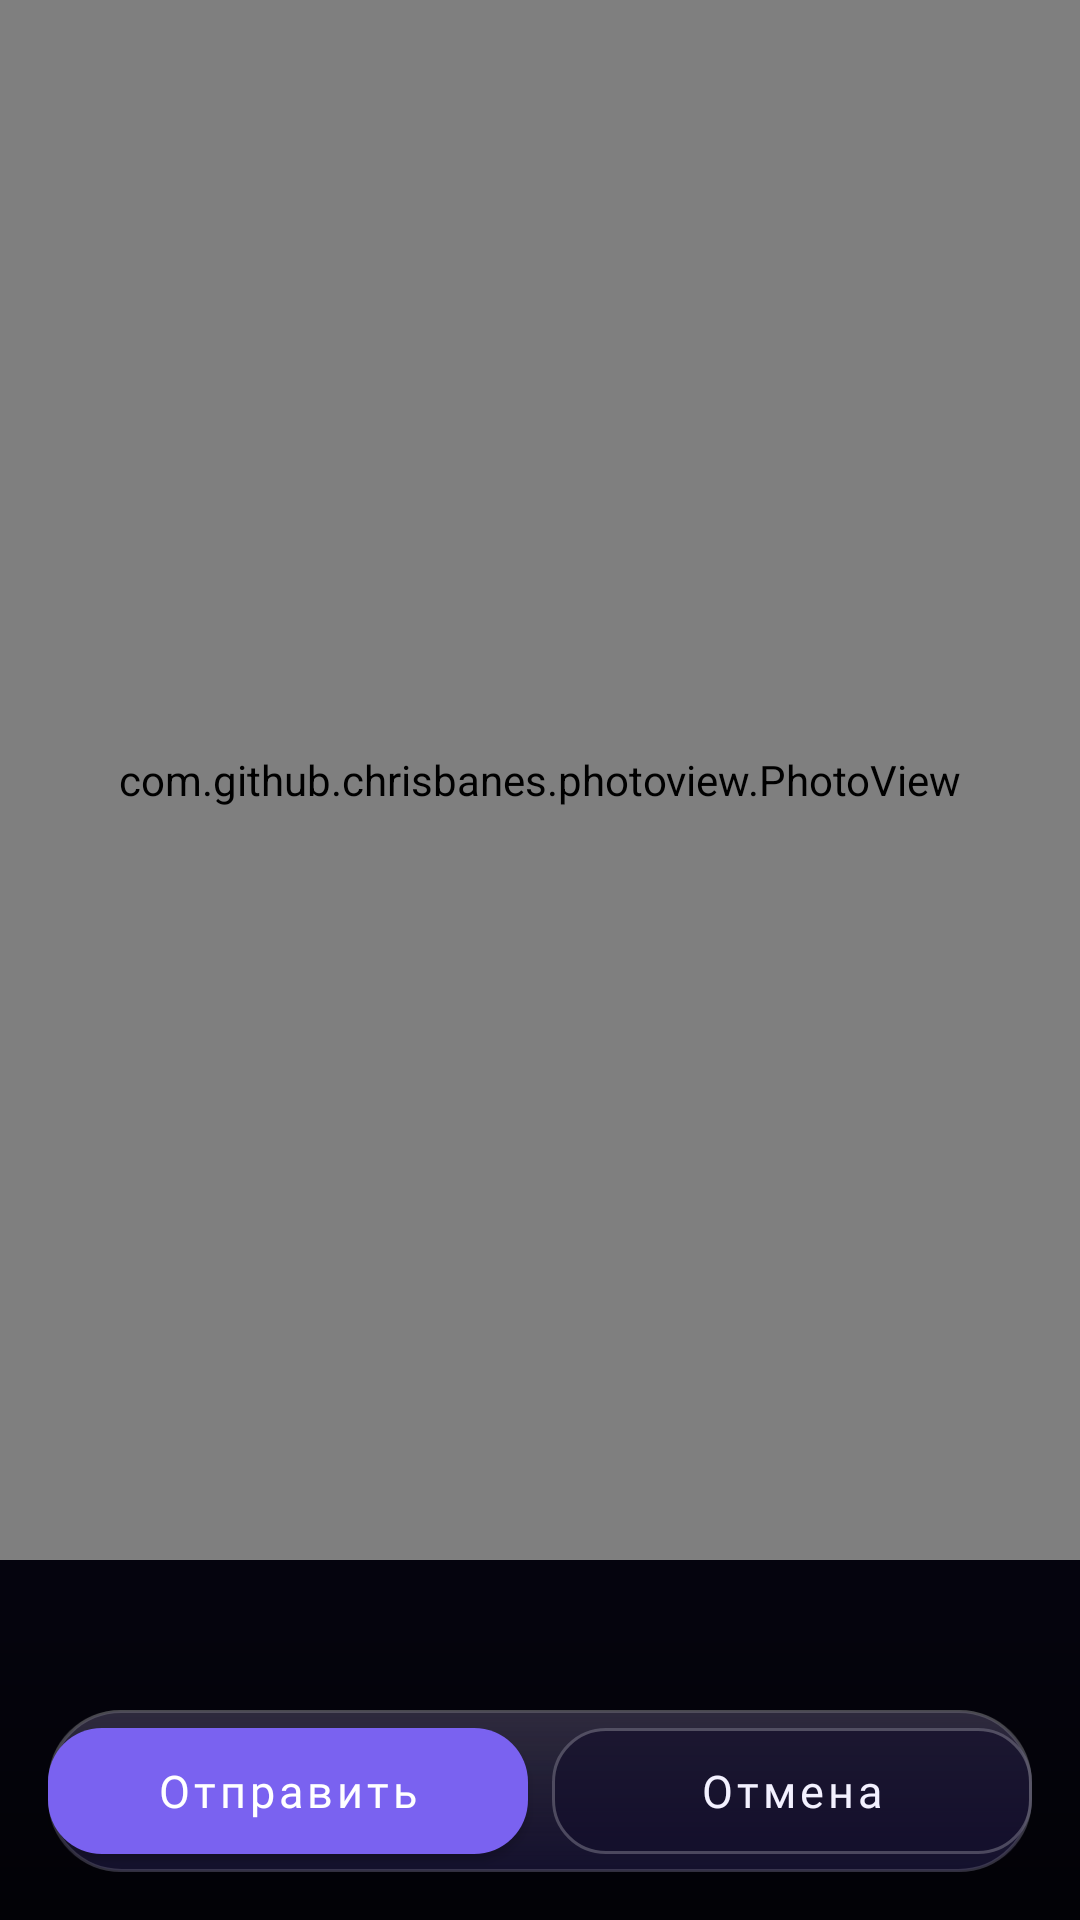

Reconstruct the res/layout file that produces this screen, plus the resources it refers to.
<!-- AndroidManifest.xml: application theme Theme.Niksey -->
<!-- res/layout/dialog_fullscreen_image_preview.xml -->
<?xml version="1.0" encoding="utf-8"?>
<androidx.coordinatorlayout.widget.CoordinatorLayout
    xmlns:android="http://schemas.android.com/apk/res/android"
    xmlns:app="http://schemas.android.com/apk/res-auto"
    android:layout_width="match_parent"
    android:layout_height="match_parent"
    android:background="@drawable/bg_app_gradient"
    android:fitsSystemWindows="true">

    
    <com.github.chrisbanes.photoview.PhotoView
        android:id="@+id/preview_image"
        android:layout_width="match_parent"
        android:layout_height="match_parent"
        android:scaleType="fitCenter"
        android:layout_marginBottom="120dp" />

    
    <LinearLayout
        android:id="@+id/buttons_layout"
        android:layout_width="match_parent"
        android:layout_height="wrap_content"
        android:layout_gravity="bottom"
        android:layout_marginBottom="16dp"
        android:layout_marginHorizontal="16dp"
        android:background="@drawable/bg_glass_panel"
        android:fitsSystemWindows="true"
        android:orientation="horizontal"
        android:padding="12dp">

        <com.google.android.material.button.MaterialButton
            android:id="@+id/btn_send"
            style="@style/NikseyButtonPrimary"
            android:layout_width="0dp"
            android:layout_height="wrap_content"
            android:layout_weight="1"
            android:text="Отправить"
            android:layout_marginEnd="8dp" />

        <com.google.android.material.button.MaterialButton
            android:id="@+id/btn_cancel"
            style="@style/NikseyButtonGlass"
            android:layout_width="0dp"
            android:layout_height="wrap_content"
            android:layout_weight="1"
            android:text="Отмена" />

    </LinearLayout>

</androidx.coordinatorlayout.widget.CoordinatorLayout>
<!-- resources referenced by this layout -->
<resources>
  <!-- drawable bg_app_gradient (drawable) -->
  <?xml version="1.0" encoding="utf-8"?>
  <shape xmlns:android="http://schemas.android.com/apk/res/android"
      android:shape="rectangle">
      <gradient
          android:angle="270"
          android:startColor="@color/bg_gradient_top"
          android:endColor="@color/bg_gradient_bottom" />
  </shape>
  <!-- drawable bg_glass_panel (drawable) -->
  <?xml version="1.0" encoding="utf-8"?>
  <layer-list xmlns:android="http://schemas.android.com/apk/res/android">
      <item>
          <shape android:shape="rectangle">
              <solid android:color="@color/glass_fill" />
              <corners android:radius="24dp" />
              <stroke android:width="1dp" android:color="@color/glass_stroke" />
          </shape>
      </item>
      <item>
          <shape android:shape="rectangle">
              <gradient
                  android:angle="270"
                  android:startColor="@color/glass_highlight"
                  android:endColor="@color/glass_highlight_end" />
              <corners android:radius="24dp" />
          </shape>
      </item>
      <item>
          <shape android:shape="rectangle">
              <gradient
                  android:angle="90"
                  android:startColor="@color/glass_inner_glow"
                  android:endColor="@color/glow_transparent" />
              <corners android:radius="24dp" />
          </shape>
      </item>
  </layer-list>
  <style name="NikseyButtonGlass" parent="Widget.MaterialComponents.Button.OutlinedButton">
          <item name="backgroundTint">@color/glass_fill</item>
          <item name="strokeColor">@color/glass_stroke_strong</item>
          <item name="strokeWidth">1dp</item>
          <item name="android:textColor">@color/text_primary</item>
          <item name="android:fontFamily">@font/outfit</item>
          <item name="android:textSize">15sp</item>
          <item name="android:minHeight">54dp</item>
          <item name="cornerRadius">18dp</item>
          <item name="android:textAllCaps">false</item>
      </style>
  <style name="NikseyButtonPrimary" parent="Widget.MaterialComponents.Button">
          <item name="backgroundTint">@color/bubble_out_start</item>
          <item name="android:textColor">@color/white_100</item>
          <item name="android:fontFamily">@font/outfit</item>
          <item name="android:textSize">15sp</item>
          <item name="android:minHeight">54dp</item>
          <item name="cornerRadius">18dp</item>
          <item name="android:textAllCaps">false</item>
      </style>
  <color name="bg_gradient_top">#140E33</color>
  <color name="bg_gradient_bottom">#020206</color>
  <color name="glass_fill">#9E120E2A</color>
  <color name="glass_stroke">#29FFFFFF</color>
  <color name="glass_highlight">#22FFFFFF</color>
  <color name="glass_highlight_end">#00FFFFFF</color>
  <color name="glass_inner_glow">#146D5CE0</color>
  <color name="glow_transparent">#009D85FF</color>
  <color name="glass_stroke_strong">#3DFFFFFF</color>
  <color name="text_primary">#F3F1FF</color>
  <color name="bubble_out_start">#7A62F0</color>
  <color name="white_100">#FFFFFF</color>
  <color name="accent_purple">#A18CFF</color>
  <color name="accent_purple_glow">#5E4BC9</color>
  <color name="surface_dark">#0B0A1E</color>
  <color name="text_secondary">#B7B3D6</color>
  <color name="background_dark">#040410</color>
  <color name="text_hint">#7D78A3</color>
  <color name="glass_card_bg">#9E120E2A</color>
  <color name="glass_border">#26FFFFFF</color>
</resources>
